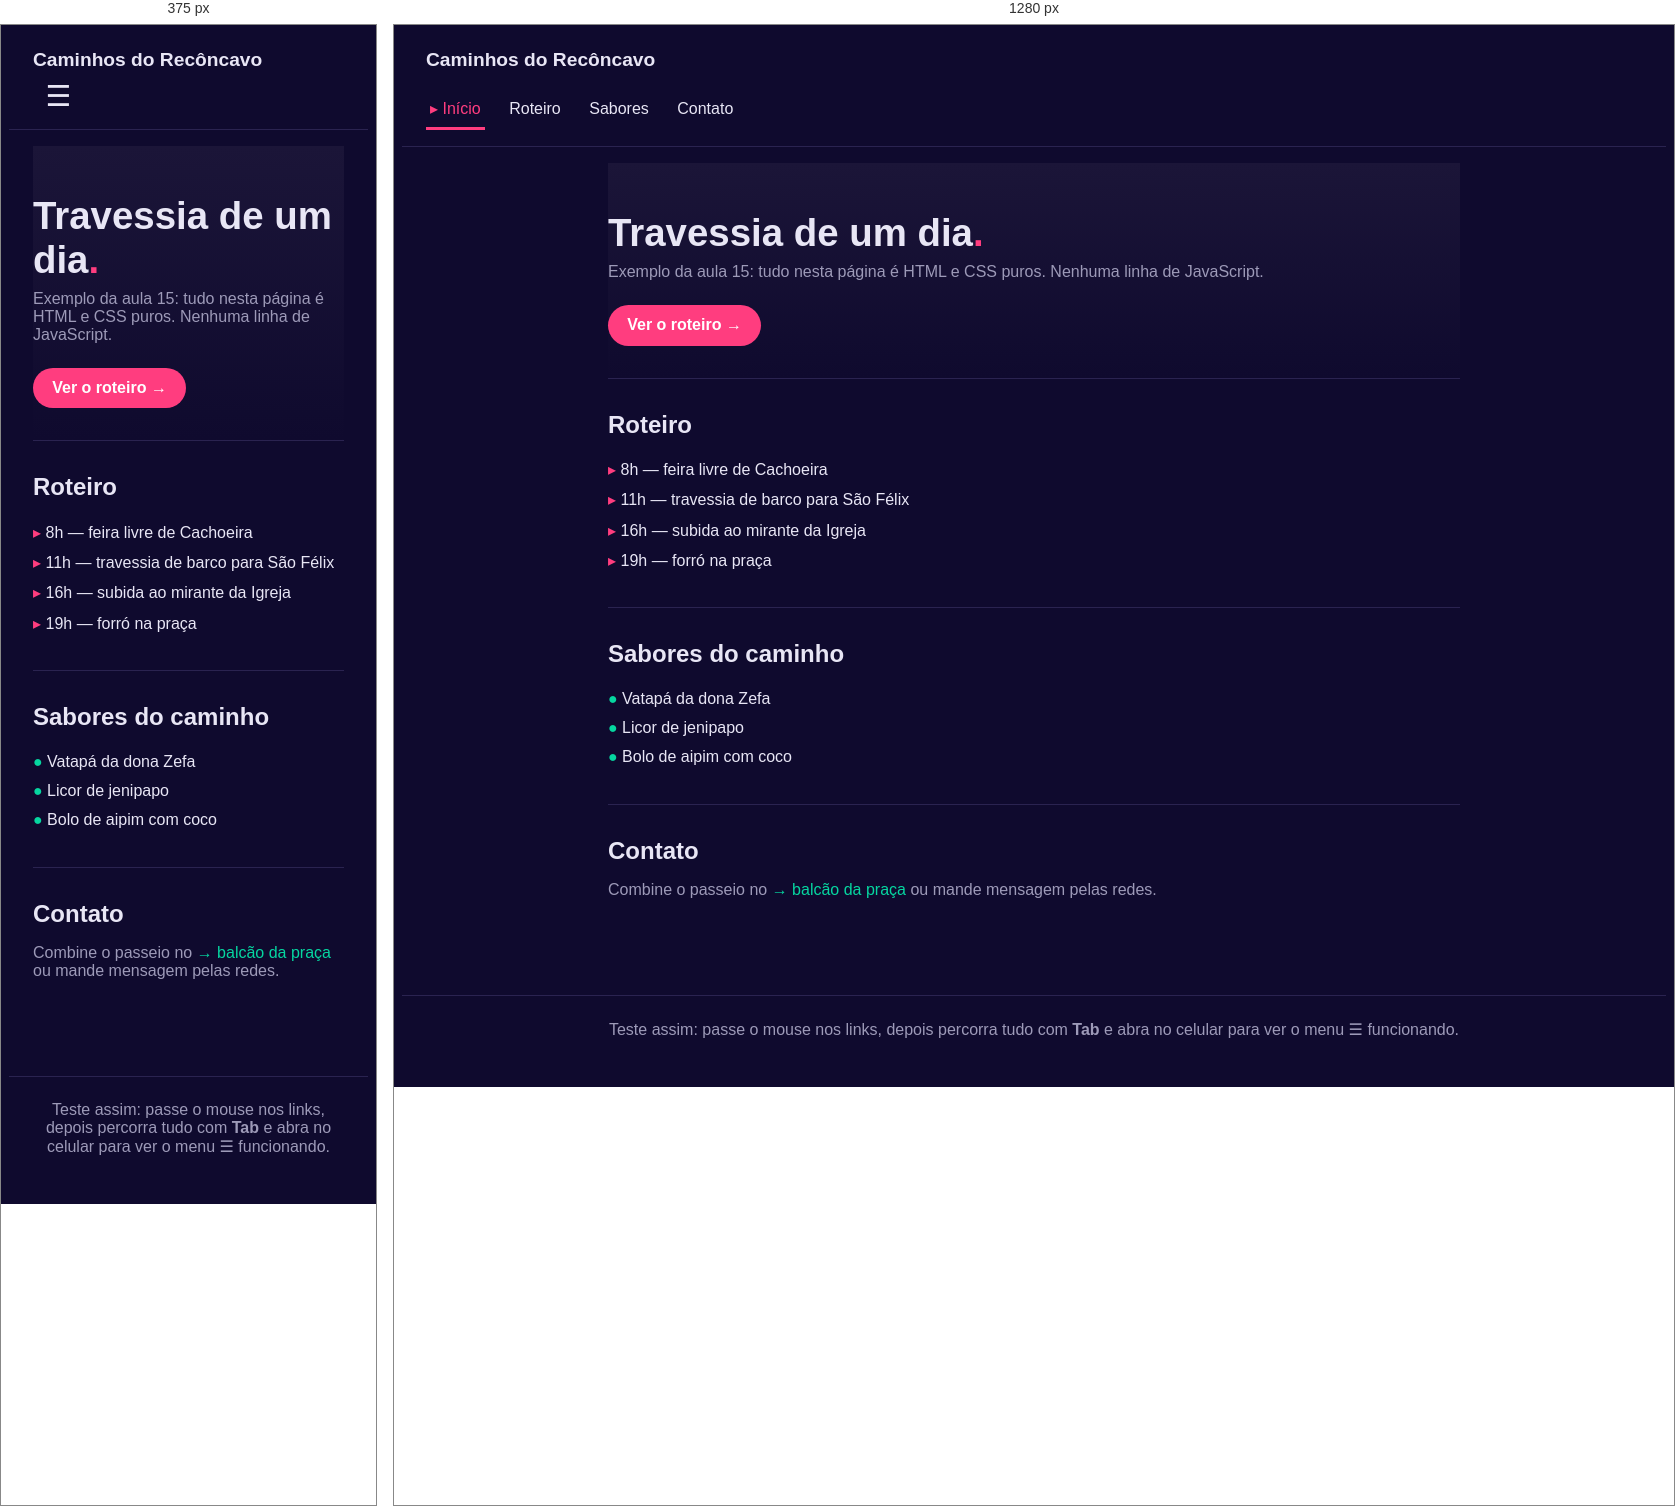
Rendered at 375 px and 1280 px, left to right.

<!-- file: index.html -->
<!DOCTYPE html>
<html lang="pt-BR">

<head>
    <meta charset="UTF-8">
    <meta name="viewport" content="width=device-width, initial-scale=1.0">
    <title>Caminhos do Recôncavo — exemplo da aula 15</title>
    <link rel="stylesheet" href="style.css">
</head>

<body>

    <!-- CABEÇALHO: estado do menu + botão hambúrguer + lista de caminhos -->
    <header class="topo">
        <a class="marca" href="#inicio">Caminhos do Recôncavo</a>

        <!-- 1. O ESTADO: o checkbox guarda "aberto/fechado" (escondido, mas focável) -->
        <input type="checkbox" id="menu-toggle" class="menu-toggle">

        <!-- 2. O BOTÃO: o label aciona o checkbox — e funciona pelo teclado -->
        <label for="menu-toggle" class="menu-botao" aria-label="Abrir menu de navegação">☰</label>

        <!-- 3. OS CAMINHOS: a lista de destinos do site -->
        <nav aria-label="Navegação principal">
            <ul class="menu">
                <li><a href="#inicio" aria-current="page">Início</a></li>
                <li><a href="#roteiro">Roteiro</a></li>
                <li><a href="#sabores">Sabores</a></li>
                <li><a href="#contato">Contato</a></li>
            </ul>
        </nav>
    </header>

    <main>

        <section id="inicio" class="abertura">
            <h1>Travessia de um dia<span class="dot">.</span></h1>
            <p class="linha-fina">
                Exemplo da aula 15: tudo nesta página é HTML e CSS puros. Nenhuma linha de JavaScript.
            </p>
            <a class="botao" href="#roteiro">Ver o roteiro</a>
        </section>

        <section id="roteiro">
            <h2>Roteiro</h2>
            <ol class="passos">
                <li>8h — feira livre de Cachoeira</li>
                <li>11h — travessia de barco para São Félix</li>
                <li>16h — subida ao mirante da Igreja</li>
                <li>19h — forró na praça</li>
            </ol>
        </section>

        <section id="sabores">
            <h2>Sabores do caminho</h2>
            <ul class="sabores">
                <li>Vatapá da dona Zefa</li>
                <li>Licor de jenipapo</li>
                <li>Bolo de aipim com coco</li>
            </ul>
        </section>

        <section id="contato">
            <h2>Contato</h2>
            <p class="linha-fina">
                Combine o passeio no <a class="destaque" href="#contato">balcão da praça</a>
                ou mande mensagem pelas redes.
            </p>
        </section>

    </main>

    <footer class="rodape">
        <p class="linha-fina">
            Teste assim: passe o mouse nos links, depois percorra tudo com <strong>Tab</strong>
            e abra no celular para ver o menu ☰ funcionando.
        </p>
    </footer>

</body>

</html>

/* @media block from style.css */
@media (min-width: 768px) {
  .menu-botao { display: none; }

  /* o menu fica visível sempre — inclusive se o checkbox ficou marcado no
     celular: por isso a regra :checked é repetida aqui dentro */
  .menu,
  .menu-toggle:checked ~ nav .menu { display: block; }

  .menu li {
    display: inline-block;
    margin-right: 1rem;
  }

  .menu a { display: inline-block; }
}